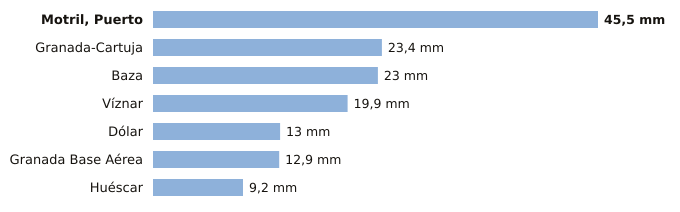

The table this chart was drawn from, first rows:
estacion, provincia, indicativo, mm_6_dias_anteriores, mm_hoy, mm_7_dias, horas_de_hoy
Motril, Puerto, Granada, 6268Y, 45.5, 0.0, 45.5, 1
Granada-Cartuja, Granada, 5515X, 23.4, 0.0, 23.4, 1
Baza, Granada, 5047E, 23.0, 0.0, 23.0, 1
Víznar, Granada, 5515D, 19.9, 0.0, 19.9, 1
Dólar, Granada, 5107D, 13.0, 0.0, 13.0, 1
Granada Base Aérea, Granada, 5514Z, 12.9, 0.0, 12.9, 1
Huéscar, Granada, 5051X, 9.2, 0.0, 9.2, 1
